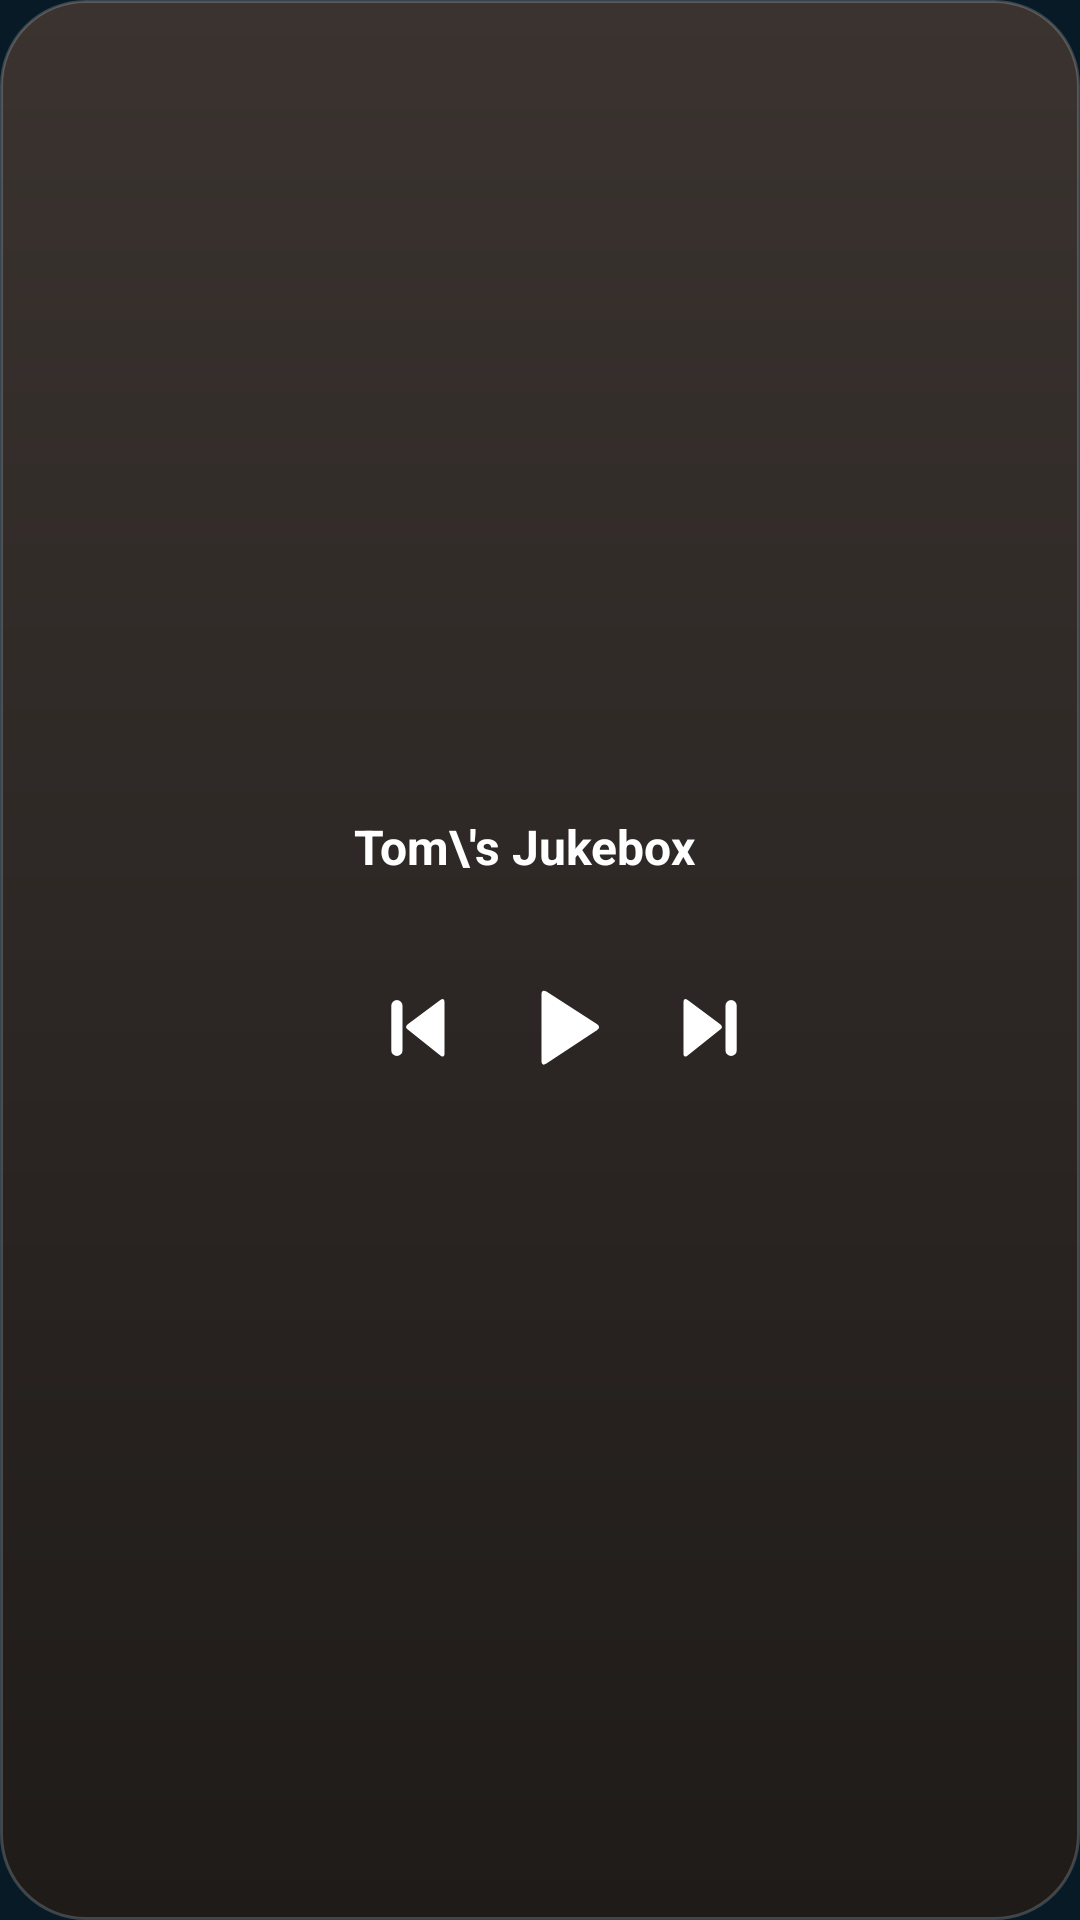

Reconstruct the res/layout file that produces this screen, plus the resources it refers to.
<!-- AndroidManifest.xml: application theme Theme.TomsJukebox -->
<!-- res/layout/widget_medium.xml -->
<LinearLayout xmlns:android="http://schemas.android.com/apk/res/android" android:id="@+id/w_root" android:layout_width="match_parent" android:layout_height="match_parent"
    android:orientation="horizontal" android:gravity="center_vertical" android:background="@drawable/widget_card_bg" android:padding="10dp">
    <ImageView android:id="@+id/w_art" android:layout_width="96dp" android:layout_height="96dp" android:scaleType="centerCrop" android:src="@drawable/app_logo" android:contentDescription="Cover" />
    <LinearLayout android:layout_width="0dp" android:layout_height="wrap_content" android:layout_weight="1" android:orientation="vertical" android:paddingStart="12dp">
            <TextView android:id="@+id/w_title" android:layout_width="match_parent" android:layout_height="wrap_content" android:textColor="#FFFFFF" android:textStyle="bold" android:textSize="16sp" android:singleLine="true" android:ellipsize="end" android:text="Tom\'s Jukebox" />
            <TextView android:id="@+id/w_artist" android:layout_width="match_parent" android:layout_height="wrap_content" android:textColor="#E8DCD0" android:textSize="13sp" android:singleLine="true" android:ellipsize="end" />
        <LinearLayout android:layout_width="wrap_content" android:layout_height="wrap_content" android:orientation="horizontal" android:gravity="center_vertical" android:layout_marginTop="6dp">
        <ImageView android:id="@+id/w_prev" android:layout_width="44dp" android:layout_height="44dp" android:padding="8dp" android:src="@drawable/g_prev" android:contentDescription="Previous" />
        <ImageView android:id="@+id/w_play" android:layout_width="52dp" android:layout_height="52dp" android:padding="8dp" android:src="@drawable/g_play" android:contentDescription="Play" />
        <ImageView android:id="@+id/w_next" android:layout_width="44dp" android:layout_height="44dp" android:padding="8dp" android:src="@drawable/g_next" android:contentDescription="Next" />
        </LinearLayout>
    </LinearLayout>
</LinearLayout>
<!-- resources referenced by this layout -->
<resources>
  <!-- drawable g_next (drawable) -->
  <vector xmlns:android="http://schemas.android.com/apk/res/android" android:width="24dp" android:height="24dp" android:viewportWidth="24" android:viewportHeight="24">
    <path android:pathData="M5 4.5 Q5 3.3 6.1 3.9 L15.5 10.9 Q16.5 11.7 15.5 12.4 L6.1 19.9 Q5 20.6 5 19.3 Z" android:fillColor="#FFFFFFFF"/>
    <path android:pathData="M18.6,4h0a1.6,1.6 0 0 1 1.6,1.6v12.8a1.6,1.6 0 0 1 -1.6,1.6h-0a1.6,1.6 0 0 1 -1.6,-1.6v-12.8a1.6,1.6 0 0 1 1.6,-1.6z" android:fillColor="#FFFFFFFF"/>
  </vector>
  <!-- drawable g_play (drawable) -->
  <vector xmlns:android="http://schemas.android.com/apk/res/android" android:width="24dp" android:height="24dp" android:viewportWidth="24" android:viewportHeight="24">
    <path android:pathData="M7 4.5 Q7 3.3 8.1 3.9 L19.3 11.1 Q20.3 11.8 19.3 12.5 L8.1 19.9 Q7 20.6 7 19.3 Z" android:fillColor="#FFFFFFFF"/>
  </vector>
  <!-- drawable g_prev (drawable) -->
  <vector xmlns:android="http://schemas.android.com/apk/res/android" android:width="24dp" android:height="24dp" android:viewportWidth="24" android:viewportHeight="24">
    <path android:pathData="M19 4.5 Q19 3.3 17.9 3.9 L8.5 10.9 Q7.5 11.7 8.5 12.4 L17.9 19.9 Q19 20.6 19 19.3 Z" android:fillColor="#FFFFFFFF"/>
    <path android:pathData="M5.4,4h0a1.6,1.6 0 0 1 1.6,1.6v12.8a1.6,1.6 0 0 1 -1.6,1.6h-0a1.6,1.6 0 0 1 -1.6,-1.6v-12.8a1.6,1.6 0 0 1 1.6,-1.6z" android:fillColor="#FFFFFFFF"/>
  </vector>
  <!-- drawable widget_card_bg (drawable) -->
  <shape xmlns:android="http://schemas.android.com/apk/res/android" android:shape="rectangle">
      <gradient android:startColor="#3A3330" android:endColor="#1F1B19" android:angle="270" />
      <corners android:radius="28dp" />
      <stroke android:width="1dp" android:color="#30FFFFFF" />
  </shape>
  <style name="Theme.TomsJukebox" parent="android:Theme.Material.NoActionBar">
          <item name="android:windowBackground">@color/navy_dark</item>
          <item name="android:statusBarColor">@android:color/transparent</item>
          <item name="android:navigationBarColor">@android:color/transparent</item>
          <item name="android:colorAccent">@color/orange</item>
      </style>
  <color name="navy_dark">#071A26</color>
  <color name="orange">#FBB040</color>
</resources>
